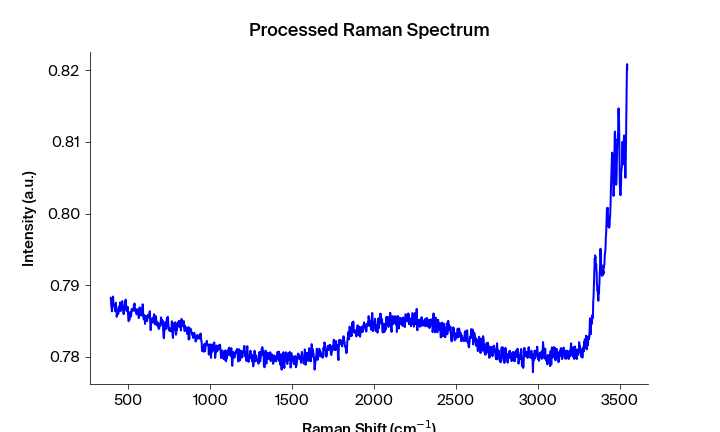

The data file committed next to this chart (first rows):
Pixels #, Intensity (a.u.), Wavelength (nm), Raman shift (cm-1), Raman shift (cm-1) adjusted, Filtered Intensity (a.u.), Baselined Filtered Intensity (a.u.)
0.0, 0.7883, 543.3, 392.3, 392.6, 0.7871, 0.006205
1.0, 0.788, 543.4, 394.2, 394.5, 0.7871, 0.006205
2.0, 0.7871, 543.5, 396.1, 396.3, 0.7871, 0.006205
3.0, 0.7869, 543.5, 397.9, 398.2, 0.7871, 0.006205
4.0, 0.7863, 543.6, 399.8, 400, 0.7871, 0.006205
5.0, 0.7871, 543.6, 401.6, 401.9, 0.7871, 0.006244
6.0, 0.7879, 543.7, 403.5, 403.8, 0.7879, 0.007006
7.0, 0.7882, 543.7, 405.4, 405.6, 0.7879, 0.007006
8.0, 0.7884, 543.8, 407.2, 407.5, 0.7879, 0.007006
9.0, 0.7874, 543.8, 409.1, 409.3, 0.7874, 0.006586
10.0, 0.7874, 543.9, 410.9, 411.2, 0.7874, 0.006511
11.0, 0.7873, 543.9, 412.8, 413, 0.7873, 0.00642
12.0, 0.787, 544, 414.6, 414.9, 0.787, 0.006175
13.0, 0.7869, 544.1, 416.5, 416.7, 0.7869, 0.006084
14.0, 0.7864, 544.1, 418.4, 418.6, 0.7866, 0.005728
15.0, 0.7864, 544.2, 420.2, 420.5, 0.7866, 0.005728
16.0, 0.7866, 544.2, 422.1, 422.3, 0.7866, 0.005728
17.0, 0.7875, 544.3, 423.9, 424.2, 0.7866, 0.005746
18.0, 0.787, 544.3, 425.8, 426, 0.7866, 0.005746
19.0, 0.7866, 544.4, 427.6, 427.9, 0.7866, 0.005746
20.0, 0.7856, 544.4, 429.5, 429.7, 0.7861, 0.005255
21.0, 0.7861, 544.5, 431.3, 431.6, 0.7861, 0.005235
22.0, 0.7861, 544.5, 433.2, 433.4, 0.786, 0.005165
23.0, 0.786, 544.6, 435.1, 435.3, 0.786, 0.005165
24.0, 0.786, 544.7, 436.9, 437.1, 0.786, 0.005165
25.0, 0.786, 544.7, 438.8, 439, 0.786, 0.005165
26.0, 0.7866, 544.8, 440.6, 440.8, 0.7863, 0.005477
27.0, 0.787, 544.8, 442.5, 442.7, 0.7865, 0.005613
28.0, 0.7863, 544.9, 444.3, 444.5, 0.7866, 0.005774
29.0, 0.7865, 544.9, 446.2, 446.4, 0.787, 0.006141
30.0, 0.787, 545, 448, 448.2, 0.787, 0.006153
31.0, 0.7876, 545, 449.9, 450.1, 0.787, 0.006153
32.0, 0.7875, 545.1, 451.7, 451.9, 0.787, 0.00617
33.0, 0.7864, 545.2, 453.6, 453.8, 0.787, 0.00617
34.0, 0.787, 545.2, 455.4, 455.6, 0.787, 0.00617
35.0, 0.787, 545.3, 457.3, 457.5, 0.787, 0.00617
36.0, 0.7875, 545.3, 459.1, 459.3, 0.7872, 0.006354
37.0, 0.7872, 545.4, 461, 461.2, 0.7874, 0.006551
38.0, 0.7878, 545.4, 462.8, 463, 0.7874, 0.006551
39.0, 0.7874, 545.5, 464.7, 464.8, 0.7872, 0.006354
40.0, 0.7871, 545.5, 466.5, 466.7, 0.7871, 0.006262
41.0, 0.7864, 545.6, 468.3, 468.5, 0.7864, 0.005595
42.0, 0.786, 545.6, 470.2, 470.4, 0.7864, 0.005545
43.0, 0.7859, 545.7, 472, 472.2, 0.7864, 0.005545
44.0, 0.7864, 545.8, 473.9, 474.1, 0.7864, 0.005545
45.0, 0.7866, 545.8, 475.7, 475.9, 0.7866, 0.005705
46.0, 0.7867, 545.9, 477.6, 477.8, 0.7867, 0.005799
47.0, 0.7872, 545.9, 479.4, 479.6, 0.7872, 0.006389
48.0, 0.7878, 546, 481.3, 481.4, 0.7878, 0.006981
49.0, 0.7879, 546, 483.1, 483.3, 0.7878, 0.006981
50.0, 0.788, 546.1, 485, 485.1, 0.7878, 0.006981
51.0, 0.7869, 546.1, 486.8, 487, 0.7869, 0.006081
52.0, 0.7866, 546.2, 488.6, 488.8, 0.7866, 0.005791
53.0, 0.7864, 546.3, 490.5, 490.6, 0.7866, 0.005791
54.0, 0.7865, 546.3, 492.3, 492.5, 0.7866, 0.005791
55.0, 0.7867, 546.4, 494.2, 494.3, 0.7865, 0.00569
56.0, 0.787, 546.4, 496, 496.2, 0.7865, 0.00569
57.0, 0.7865, 546.5, 497.8, 498, 0.7865, 0.005631
58.0, 0.7854, 546.5, 499.7, 499.8, 0.7854, 0.004498
59.0, 0.785, 546.6, 501.5, 501.7, 0.7852, 0.004363
... 1,988 more rows
